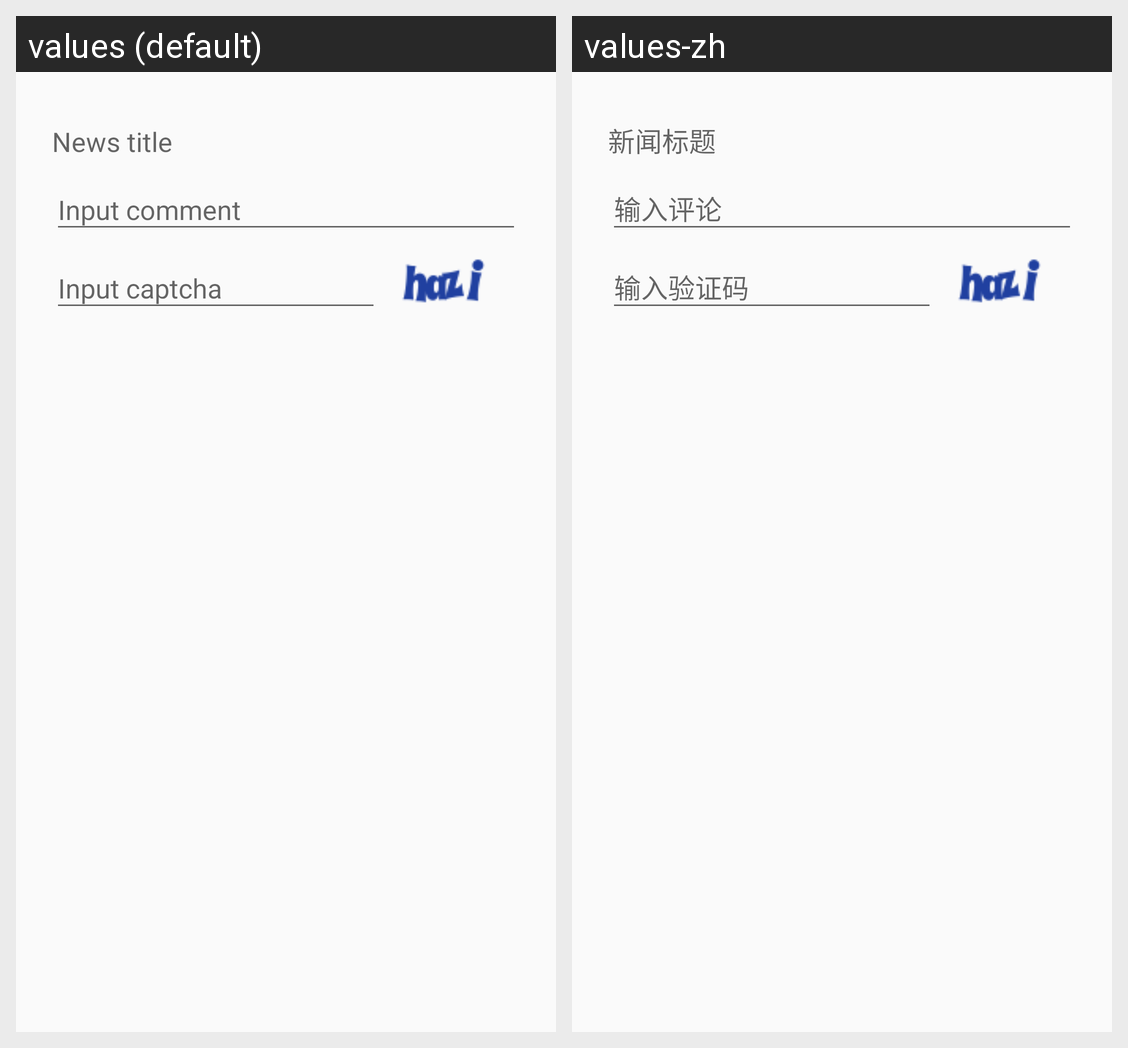

Translations of the strings shown on this Android screen, per locale in the grid:
Android screen res/layout/dialog_publish_cmt.xml rendered under 2 locales, left to right: values (default), values-zh. Device: Nexus 5 (rendered at 1080×1920; each locale shown at half size, 540×960, under a caption strip naming it); theme CBTheme.
Strings drawn on this screen, with the default value and each locale's value (text and hints the layout hard-codes, and strings that could not be matched under every locale, appear in the picture but are not listed):

header_publish_cmt_news_title
  values: News title
  values-zh: 新闻标题

hint_input_comment
  values: Input comment
  values-zh: 输入评论

hint_input_captcha
  values: Input captcha
  values-zh: 输入验证码
